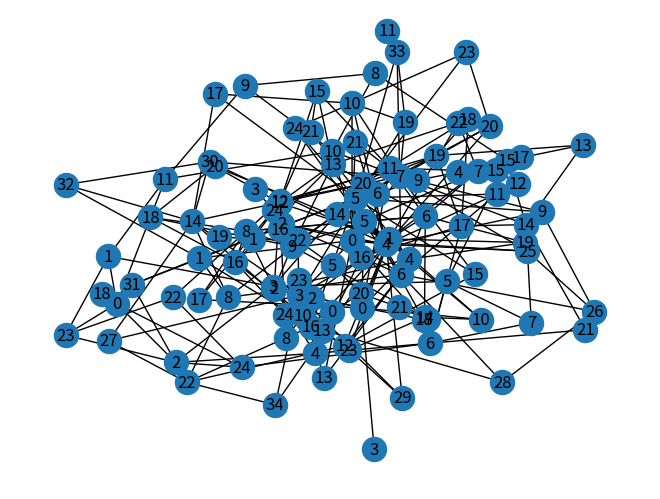

This figure's Python source: (Note: this script raises an exception after producing the figure.)
import numpy as np
import networkx as nx
import matplotlib.pyplot as plt
import time
import pandas as pd
from scipy.stats import poisson
from tqdm import tqdm

# plt.ioff()
plt.ion()

########################## Assigment 4

## Power Iteration
def powerIterate(A, alpha=0.85, epsilon=1e-7, maxiter=10 ** 7, directmethod=False):
    """The inputs: A: a non 2d array representing
    an adjacency matrix of a graph.
    alpha: the restart parameter, must be between 0 and 1.
    epsilon: convergence accuracy requirement
    maxiter: additional stop condition for the loop,
    whichever reached first stops the loop.
    If directmethod=True the calculation is 
    done using the direct method rather than iteration"""
    n = len(A)
    # normaliz A column-wise:
    d = A.sum(axis=0).reshape((1, n))
    d[d == 0] = 1  # avoid division by 0
    A = A / d
    # comnine A with the restart matrix
    W = np.ones((n, n)) / n
    W = (1 - alpha) * W + alpha * A  # the transition matrix
    # create a random state vector:
    # x = np.random.random((n, 1))
    # x = x / x.sum()
    # create a uniform state vector:
    x = np.ones((n, 1)) / n
    if directmethod:
        I = np.identity(n)
        B = I - alpha * A
        B = np.linalg.inv(B)
        p = (1 - alpha) * np.dot(B, x)
        return p, W
    t = np.zeros(maxiter)
    for i in tqdm(range(maxiter)):
        y = np.dot(W, x)
        t[i] = np.linalg.norm((x.flatten() - y.flatten()), ord=1)
        # above, flatten so the norm will be for vectors, I think
        if t[i] < epsilon:
            return y, W, t[: i + 1]
        else:
            x = y
    return x, W, t


def biasedPropagate(A, bias, alpha=0.85, beta=1, epsilon=1e-7, maxiter=10 ** 7):
    """The inputs: A: a non 2d array representing
    an adjacency matrix of a graph.
    bias: The biased restart distribution. 
    alpha: the restart parameter, must be between 0 and 1.
        1-alpha is the restart probability
    epsilon: convergence accuracy requirement
    maxiter: additional stop condition for the loop,
    whichever reached first stops the loop.
    beta: pseudocount parameter to ensures regularity of the matrix.
        1-beta is the restart probability. If the graph is known to be
        connected, than it regular (and only if, see notes doc).
    So the transitional matrix incorporates both the biased and the uniform
    distribution.
    """
    n = len(A)
    # normaliz A column-wise:
    d = A.sum(axis=0).reshape((1, n))
    d[d == 0] = 1  # avoid division by 0
    W = A / d
    # comnine A with the restart matrix
    bias = bias / np.sum(bias)
    B = bias.reshape((n, 1)) + np.zeros_like(A)  # make bias a column vector
    W = (1 - alpha) * B + alpha * W  # the transition matrix with bias
    if beta < 1 :
        E = np.ones((n, n)) / n  # the unbiased restart matrix
        W = (1 - beta) * E + beta * W  # the transition matrix with the unbiased
    # create a random state vector:
    # x = np.random.random((n, 1))
    # x = x / x.sum()
    # create a uniform state vector:
    x = np.ones((n, 1)) / n
    t = np.zeros(maxiter)
    for i in tqdm(range(maxiter)):
        y = np.dot(W, x)
        t[i] = np.linalg.norm((x.flatten() - y.flatten()), ord=1)
        # above, flatten so the norm will be for vectors, I think
        if t[i] < epsilon:
            return y, W, t[: i + 1]
        else:
            x = y
    return x, W, t


# test
A = np.random.randint(low=0, high=2, size=(7, 7))
p0 = np.array([1 / 2, 1 / 2, 0, 0, 0, 0, 0])
p, W, t = biasedPropagate(A, p0)
p, W, t = powerIterate(A)
q, T = powerIterate(A, directmethod=True)

er = nx.erdos_renyi_graph(n=25, p=0.08, seed=42)
nx.draw(er, with_labels=True)
plt.show()

ba = nx.barabasi_albert_graph(n=25, m=3)
nx.draw(ba, with_labels=True)
plt.show()

ws = nx.watts_strogatz_graph(n=25, k=4, p=0.3)
nx.draw(ws, with_labels=True)
plt.show()

# I think it makes sense to experiement with small barbasi-albert type
# graphs. As far as I can tell they are more similar to real PPIN than
# either Erdos-Renyi (not connected, no hub preference, not small world)
# or Watts-Strogatz (I think it has no hub preference but maybe it is
# actually better)

n = 35
m = 3
seed = 42

ba = nx.barabasi_albert_graph(n=n, m=m, seed = seed)
nx.draw(ba, with_labels=True)
plt.show()

bias = np.zeros(n)
bias[27] = 1
bias[21] = 1


adj_ba = np.array(nx.adj_matrix(ba).todense())

p,W,t = biasedPropagate(adj_ba, bias, alpha=0.75)

p = p.flatten()
x = np.arange(len(p))

plt.bar(x,p)
plt.show()

(p > 0.07).sum()

colors = [0 if i > 0.05 else 1 for i in p]

nx.draw(ba, with_labels=True, node_color=colors)
plt.show()


def findKins(G, points, alpha=0.85):
    """This function takes a graph G (assumed to be 
    connected and bidirectional) and a starting point
    and iteratively tries to find nodes that together increase their
    average pagerank"""
    n = len(G.nodes())
    # The initial biased is concentrated on the starting point(s)
    bias = np.zeros(n)
    bias[points] = 1
    edges = np.array(nx.adj_matrix(G).todense())
    p,W,t = biasedPropagate(edges, bias, alpha=alpha)
    avg_rank = p[points].mean()










# generate random graphs
ws = nx.watts_strogatz_graph(n=50, k=7, p=0.3)
ba = nx.barabasi_albert_graph(n=50, m=3)
er = nx.erdos_renyi_graph(n=100, p=0.08, seed=42)
er2 = nx.erdos_renyi_graph(n=100, p=0.01, seed=42)  # bad result with the direct
er3 = nx.erdos_renyi_graph(n=100, p=0.4, seed=42)

adj_er = np.array(nx.adj_matrix(er).todense())

adj_er2 = np.array(nx.adj_matrix(er2).todense())
# get the page rank

p, W, t = powerIterate(adj_er)
q, T = powerIterate(adj_er, directmethod=True)

p, W, t = powerIterate(adj_er2)
q, T = powerIterate(adj_er2, directmethod=True)

np.linalg.norm(np.dot(W, p) - p, ord=1)
np.linalg.norm(np.dot(T, q) - q, ord=1)
np.linalg.norm(p - q, ord=1)

plt.plot(t)


adj_ws = np.array(nx.adj_matrix(ws).todense())
adj_ba = np.array(nx.adj_matrix(ba).todense())

p, W, t = powerIterate(adj_ws)
q, T = powerIterate(adj_ws, directmethod=True)
np.linalg.norm(np.dot(W, p) - p, ord=1)
np.linalg.norm(np.dot(T, q) - q, ord=1)
np.linalg.norm(p - q, ord=1)

p, W, t = powerIterate(adj_ba)
q, T = powerIterate(adj_ba, directmethod=True)
np.linalg.norm(np.dot(W, p) - p, ord=1)
np.linalg.norm(np.dot(T, q) - q, ord=1)
np.linalg.norm(p - q, ord=1)


# add the page rank info to the edges
n = len(er.nodes)
for i in range(n):
    er.nodes[i]["prank"] = p.flatten()[i]

nx.write_gml(er, "er_008.gml")
